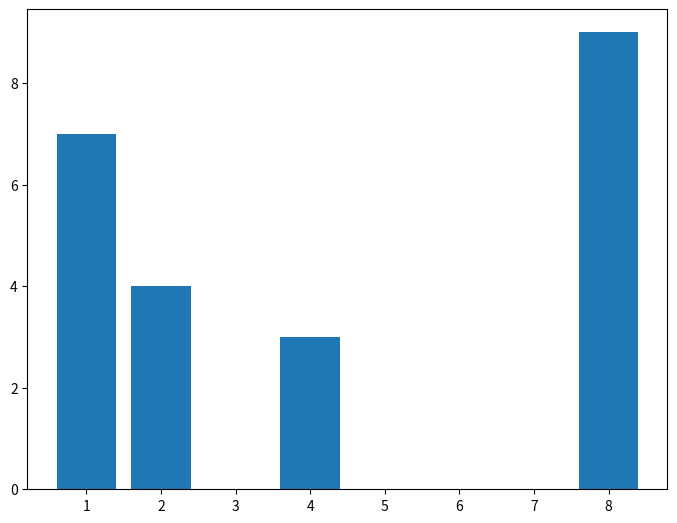

Python code for this plot:
import matplotlib.pyplot as plt
import random

fig = plt.figure()
ax = fig.add_axes([0,0,1,1])

score_freq = {}

for i in range(5):
    # score = random()
    # if score in score_freq:
        # score_freq[score] += 1
    # else:
        # score_freq[score] = 1
    score_freq[random.randint(1,10)] = random.randint(1, 10)
scores = score_freq.keys()
frequencies = score_freq.values()
ax.bar(scores, frequencies)
plt.show()
